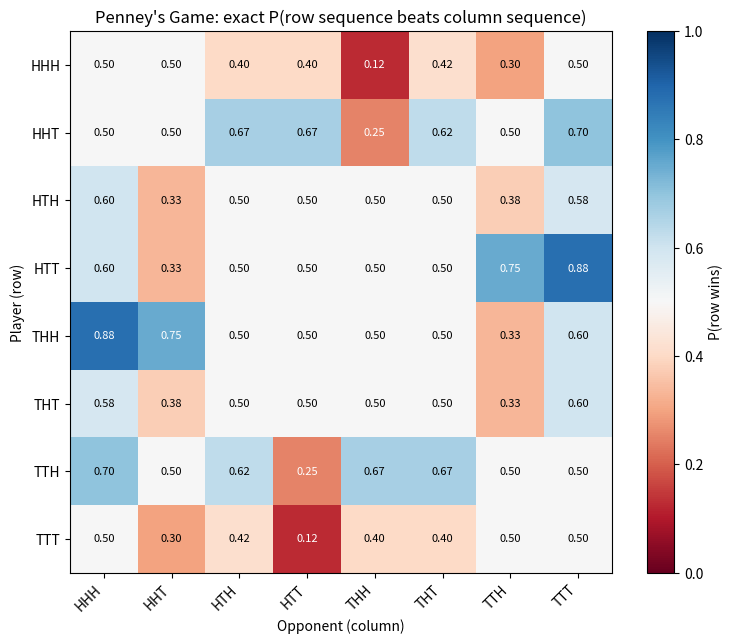
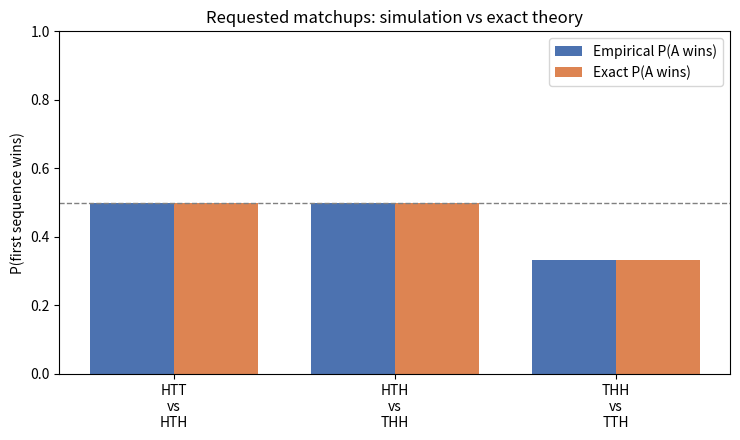

The script that saved these images, in order:
import random
from collections import Counter

random.seed(42)  # reproducibility

def play_one_race(seq_a, seq_b):
    window = ""
    for _ in range(3):
        window += random.choice("HT")

    while True:
        if window == seq_a:
            return "A"
        if window == seq_b:
            return "B"
        window = window[1:] + random.choice("HT")


def run_match(seq_a, seq_b, trials=100_000):
    results = Counter()
    for _ in range(trials):
        results[play_one_race(seq_a, seq_b)] += 1
    p_a = results["A"] / trials
    p_b = results["B"] / trials
    return p_a, p_b


def correlation(x, y):
    L = len(x)
    total = 0
    for k in range(L):
        if x[k:] == y[: L - k]:
            total += 2 ** (L - 1 - k)
    return total


def conway_odds(seq_a, seq_b):

    AA = correlation(seq_a, seq_a)
    AB = correlation(seq_a, seq_b)
    BB = correlation(seq_b, seq_b)
    BA = correlation(seq_b, seq_a)

    odds_a = BB - BA  
    odds_b = AA - AB  
    p_a = odds_a / (odds_a + odds_b)
    return p_a, odds_a, odds_b


#running the matches
MATCHUPS = [
    ("HTT", "HTH"),
    ("HTH", "THH"),
    ("THH", "TTH"),
]

TRIALS = 100_000


def main():
    print(f"Penney's Game simulation  ({TRIALS:,} races per matchup)\n")
    print(f"{'Matchup':<14}{'Emp. P(A)':>12}{'Exact P(A)':>13}{'Exact odds':>14}")
    print("-" * 53)

    rows = []
    for a, b in MATCHUPS:
        emp_a, emp_b = run_match(a, b, TRIALS)
        exact_a, oa, ob = conway_odds(a, b)
        rows.append((a, b, emp_a, emp_b, exact_a, oa, ob))
        print(f"{a} vs {b:<6}{emp_a:>12.4f}{exact_a:>13.4f}{f'{oa}:{ob}':>14}")

    print()
    for a, b, emp_a, emp_b, exact_a, oa, ob in rows:
        winner = a if exact_a > 0.5 else b
        print(f"  {a} vs {b}: {winner} wins "
              f"(empirical {max(emp_a, emp_b):.1%}, exact {max(exact_a, 1-exact_a):.1%})")

    with open("penney_results.txt", "w") as f:
        for a, b, emp_a, emp_b, exact_a, oa, ob in rows:
            f.write(f"{a},{b},{emp_a:.5f},{emp_b:.5f},{exact_a:.5f},{oa},{ob}\n")

    build_full_matrix_and_plot()


#visualisation of results
def build_full_matrix_and_plot():
    import numpy as np
    import matplotlib.pyplot as plt

    seqs = ["HHH", "HHT", "HTH", "HTT", "THH", "THT", "TTH", "TTT"]
    n = len(seqs)

    M = np.full((n, n), 0.5)
    for i, a in enumerate(seqs):
        for j, b in enumerate(seqs):
            if i != j:
                M[i, j] = conway_odds(a, b)[0]

    #heatmap
    fig, ax = plt.subplots(figsize=(8, 6.5))
    im = ax.imshow(M, cmap="RdBu", vmin=0, vmax=1)
    ax.set_xticks(range(n)); ax.set_yticks(range(n))
    ax.set_xticklabels(seqs, rotation=45, ha="right")
    ax.set_yticklabels(seqs)
    ax.set_xlabel("Opponent (column)")
    ax.set_ylabel("Player (row)")
    ax.set_title("Penney's Game: exact P(row sequence beats column sequence)")
    for i in range(n):
        for j in range(n):
            val = M[i, j]
            ax.text(j, i, f"{val:.2f}",
                    ha="center", va="center",
                    color="white" if abs(val - 0.5) > 0.22 else "black",
                    fontsize=8)
    fig.colorbar(im, ax=ax, label="P(row wins)")
    fig.tight_layout()
    fig.savefig("penney_heatmap.png", dpi=130)
    plt.close(fig)

    fig, ax = plt.subplots(figsize=(7.5, 4.5))
    labels = [f"{a}\nvs\n{b}" for a, b in MATCHUPS]
    emp = []
    exa = []
    for a, b in MATCHUPS:
        ea, _ = run_match(a, b, TRIALS)
        emp.append(ea)
        exa.append(conway_odds(a, b)[0])
    x = np.arange(len(labels)); w = 0.38
    ax.bar(x - w/2, emp, w, label="Empirical P(A wins)", color="#4C72B0")
    ax.bar(x + w/2, exa, w, label="Exact P(A wins)", color="#DD8452")
    ax.axhline(0.5, ls="--", color="gray", lw=1)
    ax.set_xticks(x); ax.set_xticklabels(labels)
    ax.set_ylabel("P(first sequence wins)")
    ax.set_ylim(0, 1)
    ax.set_title("Requested matchups: simulation vs exact theory")
    ax.legend()
    fig.tight_layout()
    fig.savefig("penney_matchups.png", dpi=130)
    plt.close(fig)

    print("\nNon-transitive cycle (each beats the next, exact P):")
    cycle = ["THH", "HHT", "HTT", "TTH", "THH"]
    for a, b in zip(cycle, cycle[1:]):
        p = conway_odds(a, b)[0]
        print(f"  {a} beats {b}: P = {p:.3f}")
    print("  ...back to the start: the relation loops, so there is no global winner.")


if __name__ == "__main__":
    main()
